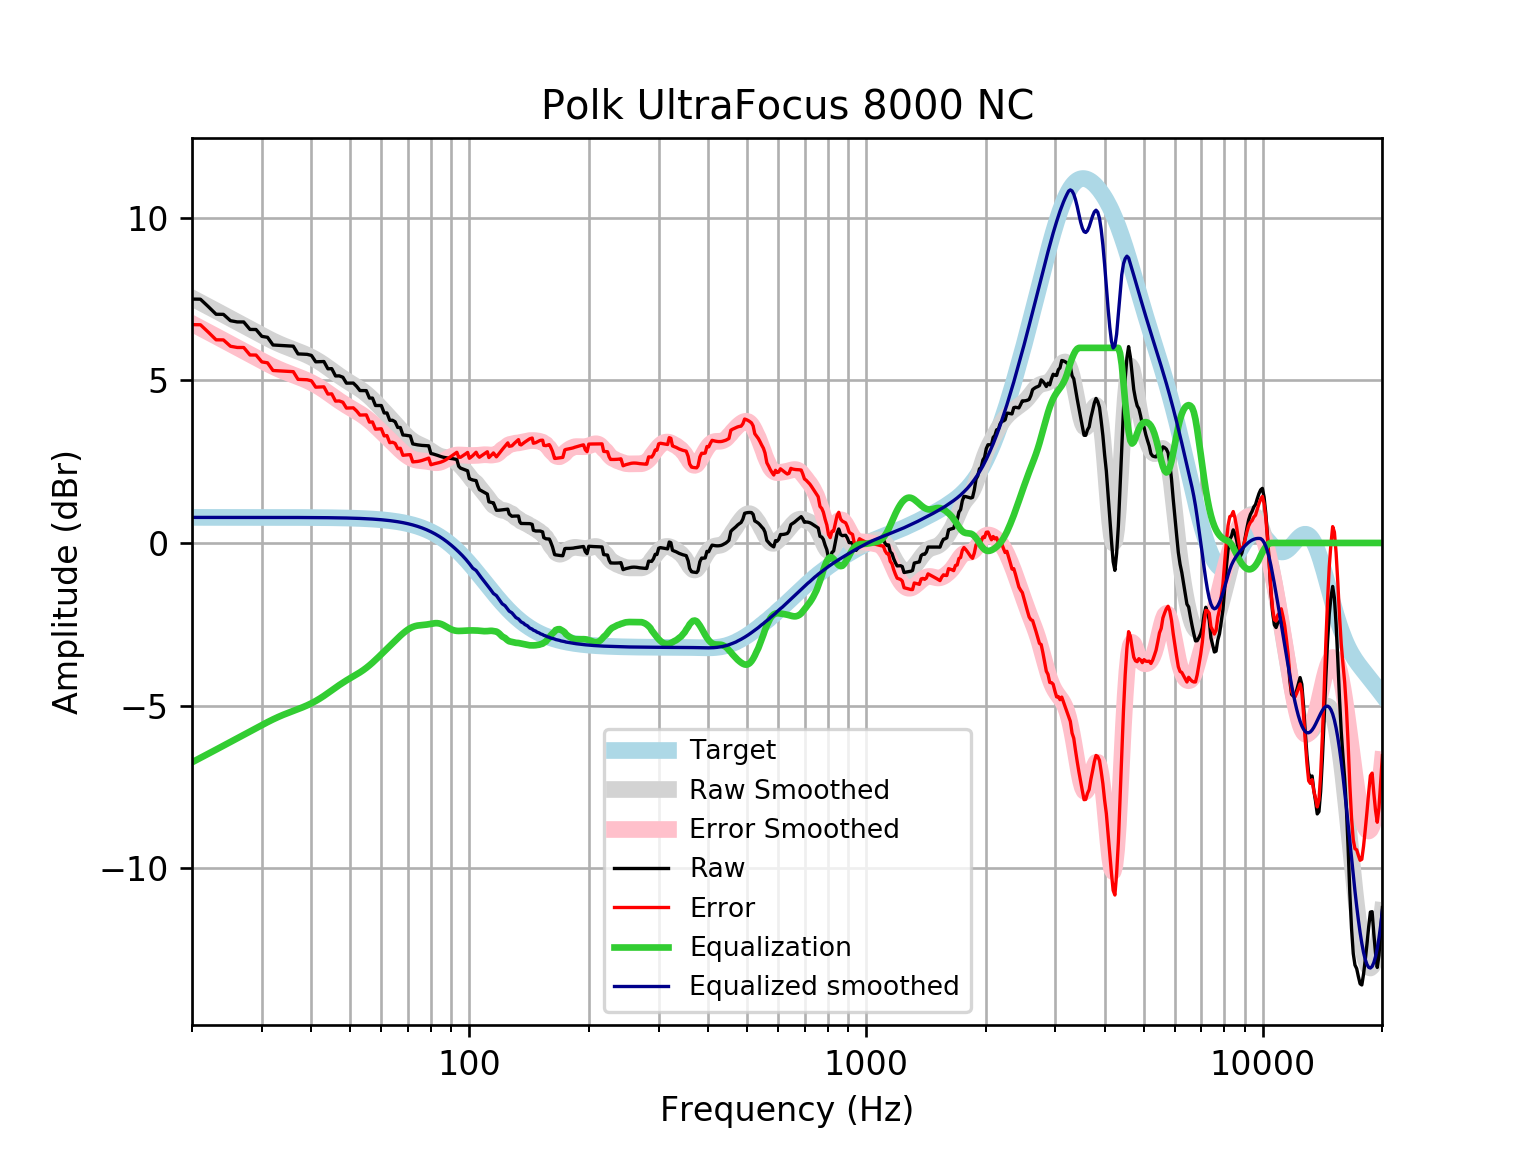

Source data for this figure (header and first rows):
frequency, raw, error, smoothed, error_smoothed, equalization, equalized_raw, equalized_smoothed, target
20, 7.5, 6.714, 7.533, 6.747, -6.747, 0.7536, 0.7859, 0.7859
21, 7.496, 6.711, 7.397, 6.612, -6.612, 0.8849, 0.7859, 0.7859
22, 7.265, 6.479, 7.267, 6.481, -6.481, 0.7837, 0.7859, 0.7858
23, 7.034, 6.248, 7.142, 6.356, -6.356, 0.6778, 0.7858, 0.7858
24, 7.03, 6.245, 7.021, 6.235, -6.235, 0.795, 0.7858, 0.7858
25, 6.835, 6.05, 6.906, 6.12, -6.12, 0.7149, 0.7857, 0.7857
26, 6.798, 6.012, 6.796, 6.01, -6.01, 0.7876, 0.7857, 0.7857
27, 6.796, 6.011, 6.689, 5.903, -5.903, 0.893, 0.7856, 0.7856
28, 6.567, 5.781, 6.585, 5.799, -5.799, 0.7673, 0.7855, 0.7855
29, 6.564, 5.779, 6.484, 5.699, -5.699, 0.8653, 0.7854, 0.7854
30, 6.353, 5.568, 6.387, 5.602, -5.602, 0.7514, 0.7852, 0.7852
31, 6.325, 5.539, 6.296, 5.511, -5.511, 0.8138, 0.785, 0.785
32, 6.088, 5.304, 6.212, 5.427, -5.427, 0.6616, 0.7848, 0.7848
33, 6.079, 5.295, 6.136, 5.351, -5.351, 0.7285, 0.7846, 0.7846
34, 6.07, 5.286, 6.067, 5.283, -5.283, 0.787, 0.7843, 0.7843
35, 6.061, 5.277, 6.006, 5.222, -5.222, 0.8387, 0.7839, 0.7839
36, 6.051, 5.268, 5.949, 5.165, -5.165, 0.8859, 0.7835, 0.7835
37, 5.814, 5.031, 5.893, 5.11, -5.11, 0.7038, 0.783, 0.783
38, 5.806, 5.024, 5.837, 5.054, -5.054, 0.7519, 0.7824, 0.7824
39, 5.801, 5.019, 5.777, 4.995, -4.995, 0.8056, 0.7818, 0.7818
40, 5.768, 4.987, 5.712, 4.931, -4.931, 0.8369, 0.781, 0.781
41, 5.571, 4.791, 5.641, 4.86, -4.86, 0.7107, 0.7801, 0.7801
42, 5.574, 4.795, 5.563, 4.784, -4.784, 0.7901, 0.7791, 0.7791
43, 5.579, 4.801, 5.481, 4.703, -4.703, 0.8758, 0.778, 0.7779
44, 5.356, 4.58, 5.396, 4.619, -4.619, 0.7369, 0.7766, 0.7766
45, 5.361, 4.585, 5.309, 4.534, -4.534, 0.8262, 0.7752, 0.7751
46, 5.136, 4.363, 5.224, 4.451, -4.451, 0.6852, 0.7735, 0.7734
47, 5.139, 4.367, 5.143, 4.371, -4.371, 0.7675, 0.7715, 0.7715
48, 5.097, 4.327, 5.066, 4.297, -4.297, 0.7997, 0.7694, 0.7694
49, 4.915, 4.148, 4.995, 4.228, -4.228, 0.6868, 0.767, 0.767
50, 4.916, 4.152, 4.928, 4.164, -4.164, 0.752, 0.7643, 0.7642
51, 4.917, 4.155, 4.864, 4.103, -4.103, 0.8136, 0.7612, 0.7612
52, 4.816, 4.058, 4.8, 4.042, -4.042, 0.7733, 0.7579, 0.7578
53, 4.687, 3.933, 4.734, 3.98, -3.98, 0.7073, 0.7541, 0.7541
54, 4.685, 3.936, 4.663, 3.913, -3.913, 0.7726, 0.7499, 0.7499
55, 4.684, 3.939, 4.586, 3.841, -3.841, 0.8432, 0.7453, 0.7453
56, 4.456, 3.715, 4.504, 3.764, -3.764, 0.6917, 0.7402, 0.7401
57, 4.455, 3.721, 4.417, 3.682, -3.682, 0.773, 0.7345, 0.7345
58, 4.227, 3.499, 4.326, 3.598, -3.598, 0.6297, 0.7283, 0.7283
59, 4.227, 3.506, 4.233, 3.511, -3.511, 0.7159, 0.7215, 0.7215
60, 4.226, 3.512, 4.138, 3.424, -3.424, 0.8024, 0.714, 0.714
61, 3.998, 3.292, 4.043, 3.337, -3.337, 0.6606, 0.7058, 0.7058
62, 3.998, 3.301, 3.949, 3.252, -3.252, 0.7463, 0.6969, 0.6969
63, 3.771, 3.084, 3.855, 3.168, -3.168, 0.6038, 0.6871, 0.6871
64, 3.774, 3.097, 3.762, 3.085, -3.085, 0.6885, 0.6765, 0.6765
65, 3.727, 3.062, 3.67, 3.005, -3.005, 0.7222, 0.665, 0.665
66, 3.551, 2.898, 3.58, 2.927, -2.927, 0.6235, 0.6525, 0.6525
67, 3.551, 2.912, 3.492, 2.853, -2.853, 0.6979, 0.639, 0.639
68, 3.32, 2.696, 3.408, 2.784, -2.784, 0.5367, 0.6244, 0.6244
69, 3.314, 2.705, 3.329, 2.72, -2.72, 0.5934, 0.6087, 0.6087
70, 3.303, 2.712, 3.257, 2.665, -2.665, 0.6386, 0.5918, 0.5918
71, 3.29, 2.716, 3.192, 2.619, -2.619, 0.6711, 0.5736, 0.5736
72, 3.047, 2.493, 3.137, 2.583, -2.583, 0.4635, 0.5541, 0.5541
73, 3.031, 2.498, 3.091, 2.558, -2.558, 0.4734, 0.5333, 0.5333
74, 3.018, 2.507, 3.053, 2.542, -2.542, 0.4759, 0.511, 0.511
75, 3.007, 2.52, 3.019, 2.532, -2.532, 0.475, 0.4873, 0.4873
76, 3, 2.538, 2.987, 2.525, -2.525, 0.4744, 0.462, 0.4621
77, 2.995, 2.56, 2.954, 2.519, -2.519, 0.4765, 0.4352, 0.4353
78, 2.992, 2.585, 2.917, 2.51, -2.51, 0.4816, 0.4068, 0.4068
79, 2.987, 2.61, 2.876, 2.499, -2.499, 0.4879, 0.3767, 0.3768
... 553 more rows
